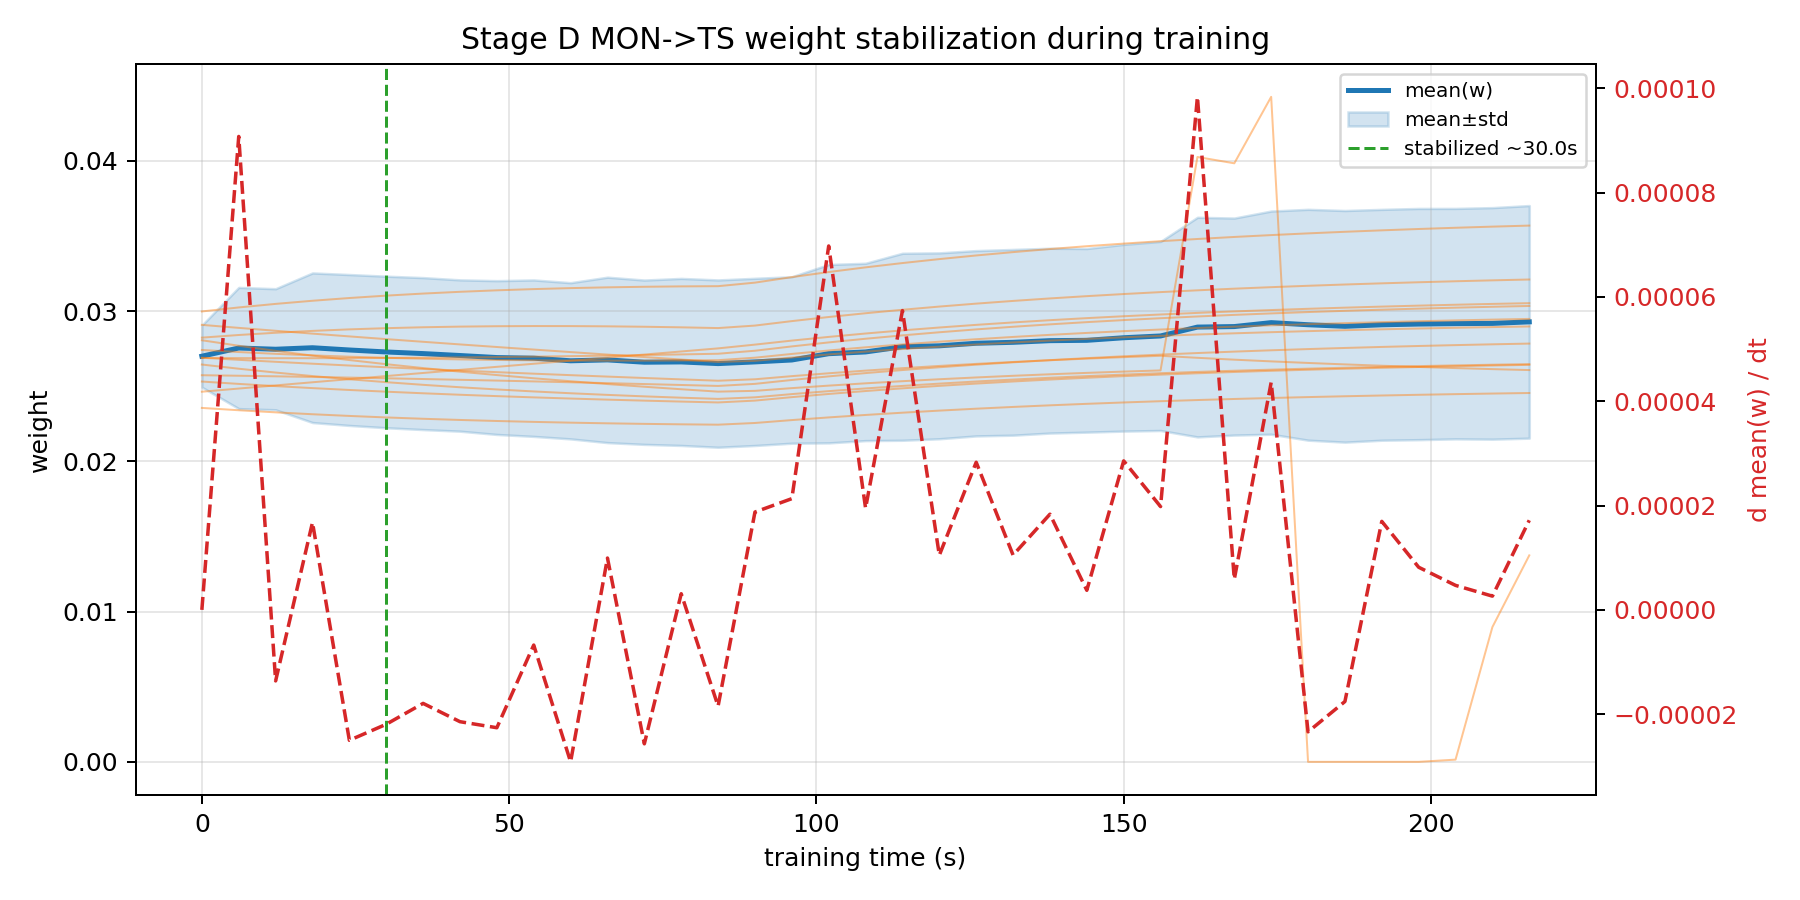

Data behind this chart, as committed beside it:
checkpoint_t_s, mean_w, std_w, dmean_w_dt
0.00000000, 0.027, 0.00206, 0.0000000000
6, 0.02754, 0.004033, 0.00009077
12, 0.02746, 0.004028, -0.00001362
18, 0.02756, 0.004978, 0.00001676
24, 0.02741, 0.005022, -0.00002501
30, 0.02728, 0.005043, -0.00002194
36, 0.02717, 0.005057, -0.00001793
42, 0.02704, 0.005035, -0.00002144
48, 0.02691, 0.005117, -0.0000226
54, 0.02687, 0.005206, -0.000006749
60, 0.02669, 0.005198, -0.00002914
66, 0.02675, 0.005505, 0.000009939
72, 0.0266, 0.005468, -0.00002568
78, 0.02662, 0.005558, 0.000003095
84, 0.0265, 0.005568, -0.00001846
90, 0.02662, 0.005563, 0.00001876
96, 0.02674, 0.005539, 0.00002133
102, 0.02716, 0.005936, 0.00006978
108, 0.02728, 0.005901, 0.00001949
114, 0.02762, 0.006223, 0.00005739
120, 0.02769, 0.006186, 0.00001048
126, 0.02786, 0.006166, 0.0000283
132, 0.02792, 0.006181, 0.00001051
138, 0.02803, 0.006149, 0.00001835
144, 0.02805, 0.00611, 0.000003754
150, 0.02822, 0.006213, 0.00002857
156, 0.02834, 0.006291, 0.00001981
162, 0.02893, 0.007307, 0.00009837
168, 0.02897, 0.007221, 0.000005865
174, 0.02923, 0.007426, 0.00004362
180, 0.02909, 0.007681, -0.00002339
186, 0.02898, 0.007708, -0.00001757
192, 0.02909, 0.007682, 0.00001697
198, 0.02914, 0.007694, 0.000008174
204, 0.02916, 0.007668, 0.000004697
210, 0.02918, 0.007705, 0.000002634
216, 0.02928, 0.007739, 0.00001718
